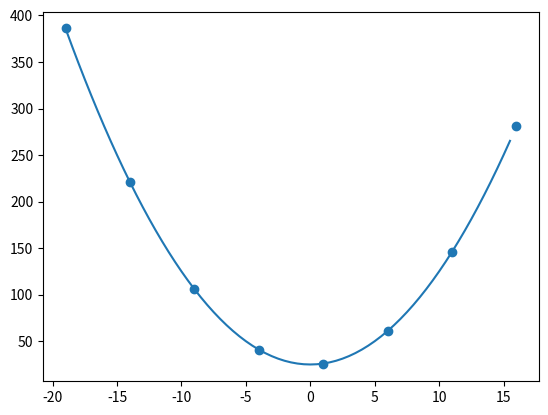

Write Python code to recreate this figure.
import matplotlib.pyplot as plt
from scipy.interpolate import KroghInterpolator
import numpy as np

x=range(-20,20)
y=[]
for i in x:
    y.append((i**2)+25)

x=x[1::5]
y=y[1::5]

f=KroghInterpolator(x,y)
xfine=np.arange(min(x),max(x),.5)
yfine=f(xfine)

val_interp=min(yfine)
print (val_interp)

plt.scatter(x,y)
plt.plot(xfine, yfine)
plt.show()
